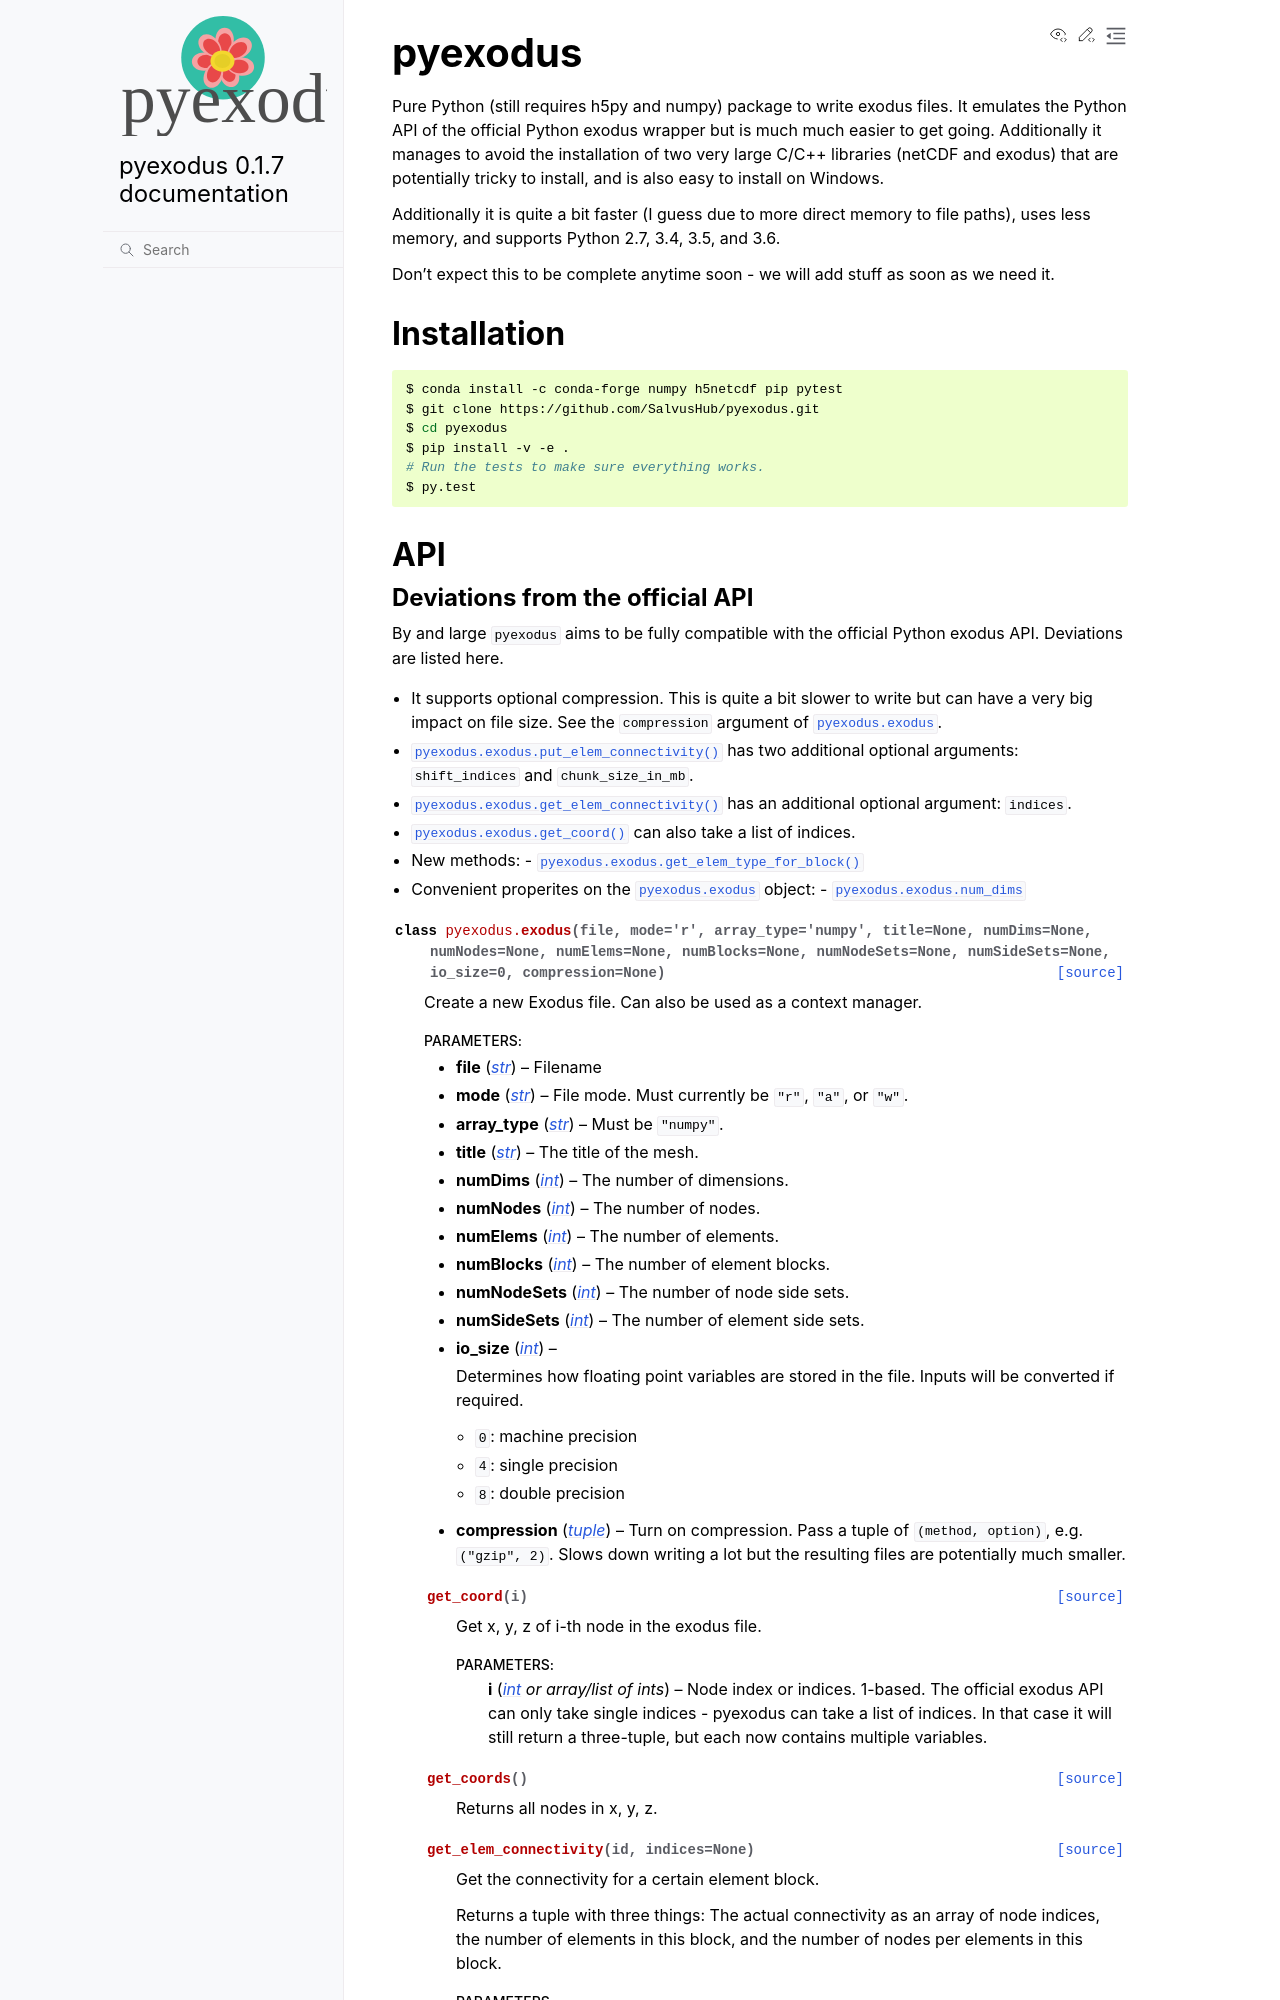

repository: SalvusHub/pyexodus · page: index.html · generator: sphinx

pyexodus
========

Pure Python (still requires h5py and numpy) package to write exodus files. It
emulates the Python API of the official Python exodus wrapper but is much much
easier to get going. Additionally it manages to avoid the installation of two
very large C/C++ libraries (netCDF and exodus) that are potentially tricky to
install, and is also easy to install on Windows.

Additionally it is quite a bit faster (I guess due to more direct memory to
file paths), uses less memory, and supports Python 2.7, 3.4, 3.5, and 3.6.
